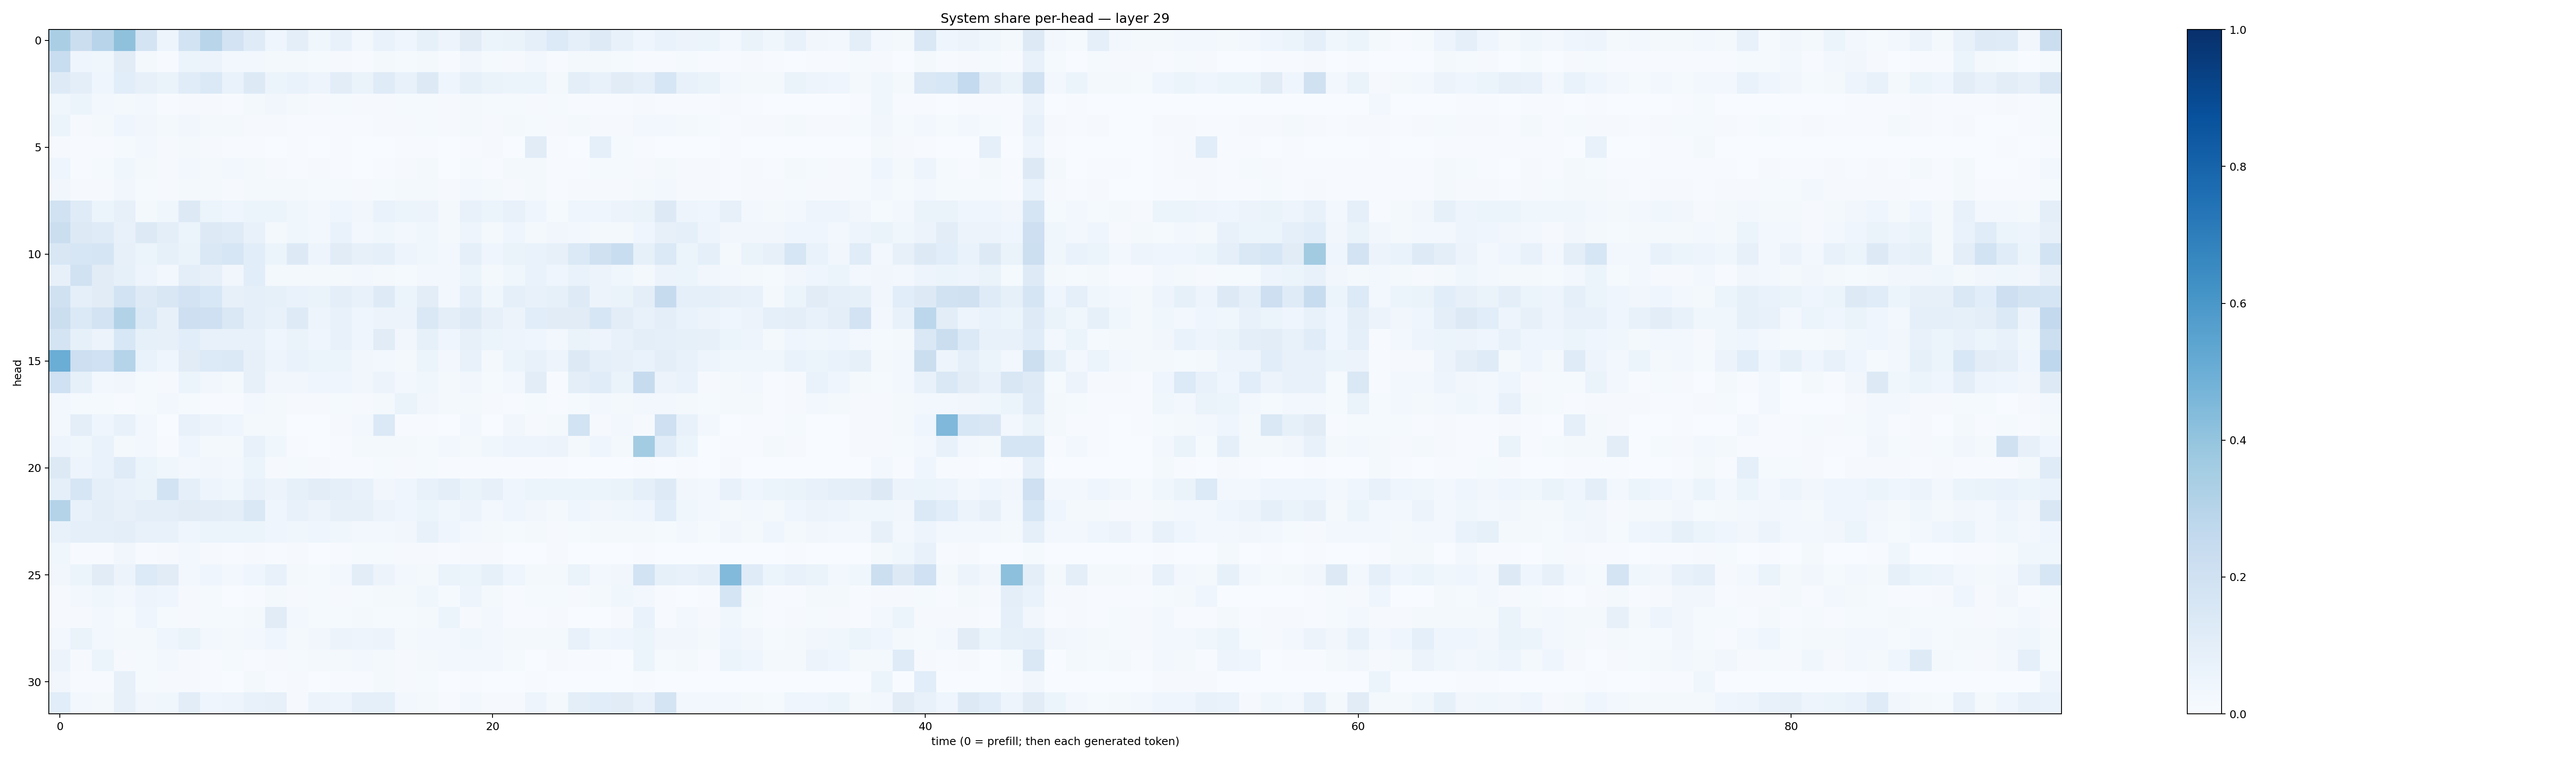

Data behind this chart, as committed beside it:
0.33913368, 0.22478336, 0.29503965, 0.41180015, 0.17723636, 0.049851533, 0.18481268, 0.28963125, 0.18246953, 0.11878081, 0.045757934, 0.09794045, 0.03893523, 0.074992694, 0.029786011, 0.06772283, 0.041697584, 0.0840477, 0.048089385, 0.11022062, 0.05373799, 0.066301, 0.08615623, 0.13296989
0.2341, 0.0413, 0.03695, 0.1111, 0.01839, 0.007063, 0.05375, 0.05764, 0.02897, 0.0312, 0.0177, 0.01761, 0.01552, 0.009316, 0.004364, 0.01625, 0.01264, 0.01888, 0.00556, 0.03457, 0.01496, 0.01091, 0.0259, 0.00772
0.1217, 0.09456, 0.04669, 0.1068, 0.07989, 0.06633, 0.1138, 0.1403, 0.0682, 0.1297, 0.05421, 0.06832, 0.04726, 0.1022, 0.06466, 0.1206, 0.07455, 0.1252, 0.04429, 0.08313, 0.06382, 0.0512, 0.06148, 0.02192
0.03754, 0.05291, 0.02664, 0.01599, 0.02646, 0.007749, 0.008256, 0.009953, 0.005828, 0.01741, 0.03291, 0.01905, 0.01149, 0.01338, 0.01072, 0.007983, 0.01319, 0.01444, 0.01103, 0.02323, 0.01269, 0.01409, 0.01064, 0.01503
0.05282, 0.01158, 0.02214, 0.04088, 0.03465, 0.01886, 0.03378, 0.02147, 0.01865, 0.01099, 0.008472, 0.006496, 0.006643, 0.006961, 0.005493, 0.008017, 0.01103, 0.01441, 0.00853, 0.02104, 0.007988, 0.01666, 0.01299, 0.01014
0.01027, 0.007778, 0.007379, 0.01263, 0.02384, 0.009881, 0.02005, 0.009895, 0.004433, 0.006927, 0.002734, 0.005846, 0.002745, 0.005043, 0.002316, 0.003531, 0.005811, 0.00487, 0.002564, 0.006121, 0.009822, 0.003597, 0.113, 0.005175
0.04613, 0.007384, 0.01187, 0.03717, 0.02117, 0.01097, 0.03123, 0.021, 0.02423, 0.01894, 0.01058, 0.00758, 0.008692, 0.007277, 0.003846, 0.004723, 0.01132, 0.01922, 0.003252, 0.01352, 0.005942, 0.01978, 0.01887, 0.003998
0.03208, 0.01129, 0.0113, 0.03216, 0.01522, 0.01143, 0.01873, 0.0221, 0.01076, 0.0211, 0.01929, 0.01993, 0.01414, 0.01223, 0.00873, 0.01205, 0.01649, 0.01874, 0.009574, 0.02607, 0.019, 0.0117, 0.01743, 0.0075
0.1927, 0.119, 0.05404, 0.08119, 0.02336, 0.03583, 0.1265, 0.06194, 0.045, 0.05233, 0.05291, 0.03666, 0.0237, 0.04554, 0.03175, 0.06946, 0.05398, 0.05836, 0.02291, 0.07383, 0.059, 0.07477, 0.04412, 0.01524
0.2222, 0.1297, 0.1173, 0.07241, 0.1324, 0.1014, 0.06173, 0.1304, 0.119, 0.07539, 0.01955, 0.03797, 0.02778, 0.06665, 0.02962, 0.03707, 0.02418, 0.0379, 0.01833, 0.04884, 0.02043, 0.0444, 0.01978, 0.03345
0.1521, 0.1594, 0.1643, 0.0809, 0.05997, 0.08349, 0.06405, 0.1426, 0.1589, 0.1092, 0.05259, 0.1251, 0.05036, 0.1094, 0.07815, 0.0915, 0.05044, 0.03754, 0.02526, 0.09011, 0.04479, 0.06479, 0.07017, 0.07963
0.07818, 0.1942, 0.1095, 0.08307, 0.04801, 0.0272, 0.09484, 0.08043, 0.03321, 0.1073, 0.02117, 0.01979, 0.01843, 0.02038, 0.02383, 0.02071, 0.01355, 0.02634, 0.02847, 0.05234, 0.02163, 0.03631, 0.06989, 0.03925
0.1986, 0.09143, 0.113, 0.1867, 0.1218, 0.1496, 0.1814, 0.156, 0.08182, 0.0878, 0.08524, 0.06849, 0.06478, 0.09824, 0.07512, 0.1215, 0.05337, 0.1028, 0.03101, 0.09215, 0.03899, 0.09098, 0.07191, 0.08284
0.2207, 0.1375, 0.1826, 0.3122, 0.1383, 0.0807, 0.212, 0.2107, 0.1414, 0.09102, 0.07211, 0.124, 0.04704, 0.07237, 0.04576, 0.05825, 0.05765, 0.1438, 0.09701, 0.1217, 0.07852, 0.05706, 0.109, 0.1098
0.1721, 0.08429, 0.05588, 0.1557, 0.08369, 0.08144, 0.1078, 0.07417, 0.07039, 0.07186, 0.04526, 0.06453, 0.04206, 0.07145, 0.04494, 0.1107, 0.03277, 0.08478, 0.03975, 0.0815, 0.06028, 0.05007, 0.03942, 0.02663
0.5012, 0.212, 0.2022, 0.3036, 0.06891, 0.04184, 0.1099, 0.1338, 0.1369, 0.07991, 0.04697, 0.06901, 0.06155, 0.05147, 0.03161, 0.02756, 0.02139, 0.05459, 0.02512, 0.07303, 0.02312, 0.05358, 0.07268, 0.04708
0.2025, 0.08275, 0.02782, 0.03253, 0.01504, 0.008929, 0.05281, 0.03399, 0.01938, 0.07967, 0.03179, 0.03131, 0.04019, 0.04617, 0.03255, 0.05693, 0.0279, 0.03727, 0.0161, 0.03164, 0.01178, 0.02677, 0.104, 0.006647
0.02712, 0.01343, 0.01223, 0.005872, 0.0138, 0.02542, 0.01493, 0.006797, 0.00468, 0.024, 0.0191, 0.01151, 0.009436, 0.01432, 0.01113, 0.01579, 0.06615, 0.03315, 0.02214, 0.01975, 0.01048, 0.00615, 0.01488, 0.004834
0.0273, 0.09589, 0.04347, 0.07371, 0.02364, 0.003222, 0.07139, 0.05604, 0.04593, 0.01737, 0.01784, 0.003852, 0.003479, 0.01011, 0.02706, 0.138, 0.006348, 0.004379, 0.001712, 0.02494, 0.002572, 0.03164, 0.009776, 0.02009
0.04739, 0.03537, 0.06893, 0.01968, 0.02686, 0.005709, 0.03974, 0.01986, 0.0185, 0.07406, 0.03666, 0.005721, 0.001031, 0.005928, 0.02071, 0.02284, 0.0227, 0.01519, 0.02433, 0.0211, 0.03738, 0.05053, 0.04865, 0.05805
0.1281, 0.04713, 0.06725, 0.1201, 0.06098, 0.03598, 0.02867, 0.03394, 0.02374, 0.05347, 0.01068, 0.01282, 0.008037, 0.005853, 0.004613, 0.01177, 0.009742, 0.01208, 0.004789, 0.006606, 0.004661, 0.005677, 0.005467, 0.004614
0.09277, 0.1571, 0.09217, 0.07309, 0.06501, 0.1875, 0.08632, 0.04914, 0.03648, 0.07177, 0.05617, 0.08335, 0.1017, 0.08883, 0.07316, 0.03343, 0.0441, 0.07156, 0.09883, 0.06617, 0.08035, 0.04025, 0.06035, 0.0519
0.3082, 0.07365, 0.09622, 0.082, 0.09429, 0.09926, 0.1102, 0.1046, 0.09613, 0.1423, 0.041, 0.07342, 0.05703, 0.08194, 0.08007, 0.05475, 0.03934, 0.05894, 0.03845, 0.05636, 0.02836, 0.03924, 0.03139, 0.02054
0.07675, 0.09311, 0.08979, 0.09695, 0.07417, 0.07396, 0.04313, 0.06091, 0.06079, 0.05267, 0.04286, 0.03589, 0.04606, 0.03856, 0.02351, 0.02788, 0.03424, 0.07379, 0.03914, 0.03116, 0.02258, 0.01553, 0.01949, 0.009952
0.03606, 0.00583, 0.005196, 0.03463, 0.007786, 0.01044, 0.02665, 0.01165, 0.005583, 0.008555, 0.006868, 0.008656, 0.002943, 0.004305, 0.01397, 0.01434, 0.008442, 0.01066, 0.00683, 0.008521, 0.009446, 0.003736, 0.001366, 0.008109
0.03365, 0.05467, 0.1128, 0.05833, 0.1355, 0.1116, 0.02847, 0.03966, 0.02563, 0.04513, 0.07403, 0.01613, 0.01363, 0.02544, 0.1035, 0.05683, 0.0271, 0.01925, 0.06377, 0.05953, 0.08574, 0.04586, 0.02008, 0.0225
0.01114, 0.02754, 0.03618, 0.02587, 0.04689, 0.04289, 0.008215, 0.01253, 0.003545, 0.007144, 0.01938, 0.01066, 0.01388, 0.011, 0.01366, 0.02259, 0.02193, 0.03559, 0.01453, 0.04997, 0.02187, 0.007289, 0.01557, 0.0152
0.009348, 0.008366, 0.03104, 0.01423, 0.04256, 0.01233, 0.01005, 0.01202, 0.01391, 0.01654, 0.1113, 0.02635, 0.01487, 0.0124, 0.02172, 0.01423, 0.01258, 0.01594, 0.05163, 0.008556, 0.02745, 0.007187, 0.005922, 0.007985
0.02405, 0.06625, 0.0241, 0.0166, 0.0197, 0.04464, 0.0647, 0.02523, 0.02242, 0.02494, 0.03952, 0.0167, 0.03338, 0.0554, 0.04803, 0.05629, 0.02079, 0.02359, 0.02941, 0.03831, 0.02395, 0.01696, 0.01735, 0.02223
0.05801, 0.01002, 0.05359, 0.009427, 0.01296, 0.02387, 0.01041, 0.005836, 0.01443, 0.004676, 0.009712, 0.01513, 0.01992, 0.0185, 0.02641, 0.01675, 0.01138, 0.01608, 0.02605, 0.02345, 0.02656, 0.01311, 0.002094, 0.009195
0.03213, 0.00439, 0.004785, 0.08034, 0.01414, 0.00908, 0.009856, 0.007744, 0.00265, 0.02002, 0.004879, 0.01033, 0.0028, 0.004845, 0.00489, 0.01778, 0.01171, 0.01381, 0.002876, 0.004843, 0.002137, 0.001808, 0.004051, 0.00227
0.108, 0.03028, 0.01761, 0.07922, 0.034, 0.03862, 0.1045, 0.04321, 0.04758, 0.0734, 0.08181, 0.008658, 0.0584, 0.04906, 0.08716, 0.09139, 0.02362, 0.02066, 0.006701, 0.02859, 0.01113, 0.0114, 0.0496, 0.0188
